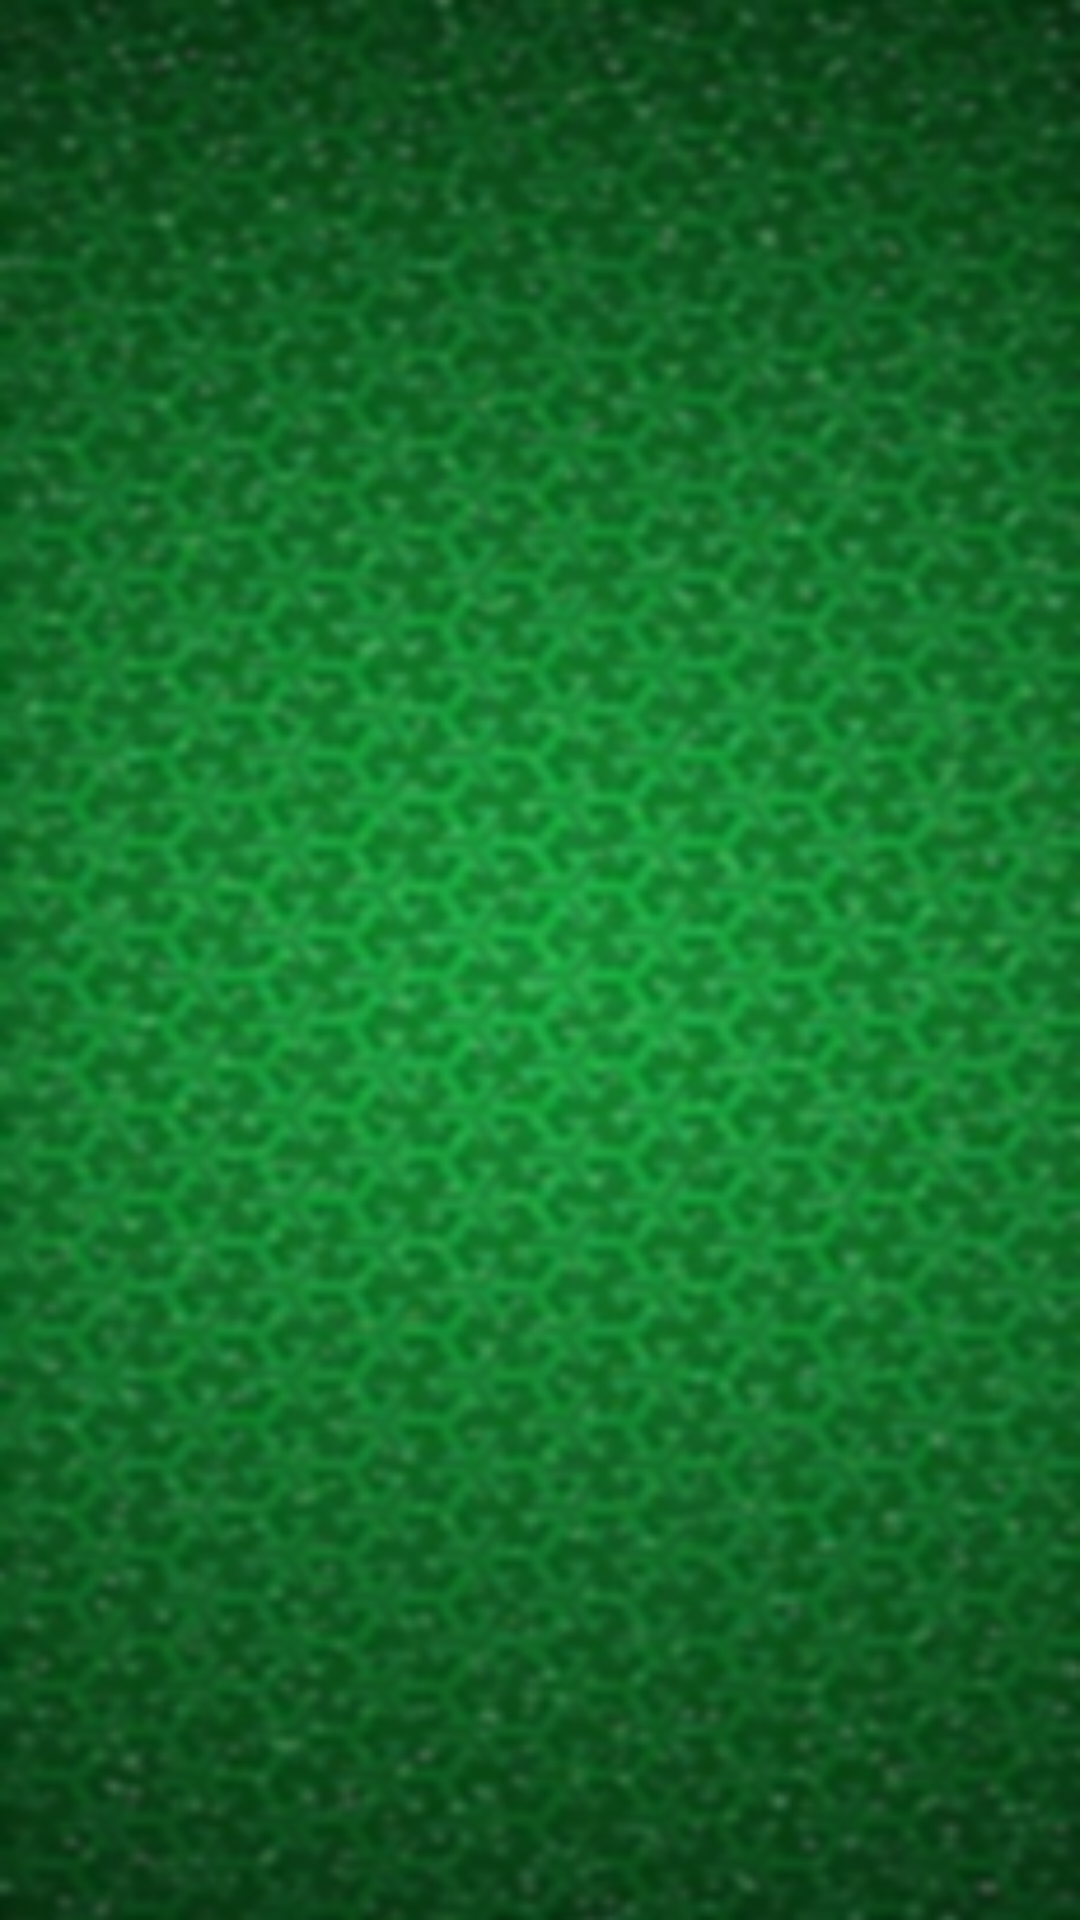

Layout XML and referenced resources for this Android screen:
<!-- AndroidManifest.xml: application theme AppTheme -->
<!-- res/layout/activity_main.xml -->
<?xml version="1.0" encoding="utf-8"?>

<android.support.constraint.ConstraintLayout xmlns:android="http://schemas.android.com/apk/res/android"
    xmlns:app="http://schemas.android.com/apk/res-auto"
    xmlns:tools="http://schemas.android.com/tools"
    android:layout_width="match_parent"
    android:layout_height="match_parent"
    tools:context=".MainActivity">

    <android.support.v4.view.ViewPager
        android:layout_width="match_parent"
        android:layout_height="match_parent"
        android:id="@+id/pager">

        <android.support.design.widget.TabLayout
            android:layout_width="match_parent"
            android:layout_height="wrap_content"
            android:id="@+id/tabLayout"
            app:tabTextColor="@android:color/white"
            app:tabIndicatorColor="@android:color/holo_red_light"
            app:tabBackground="@color/muj2"/>

    </android.support.v4.view.ViewPager>

</android.support.constraint.ConstraintLayout>
<!-- resources referenced by this layout -->
<resources>
  <color name="muj2">#8038A700</color>
  <style name="AppTheme" parent="Theme.AppCompat.Light.NoActionBar">
          
          <item name="colorPrimary">@color/colorPrimary</item>
          <item name="android:windowBackground">@drawable/sbgbg</item>
          <item name="colorPrimaryDark">@color/colorPrimaryDark</item>
          <item name="colorAccent">@color/colorAccent</item>
      </style>
  <color name="colorPrimary">#008577</color>
  <!-- drawable sbgbg: png bitmap (drawable, 276842 bytes) -->
  <color name="colorPrimaryDark">#00574B</color>
  <color name="colorAccent">#FFFFFF</color>
</resources>
